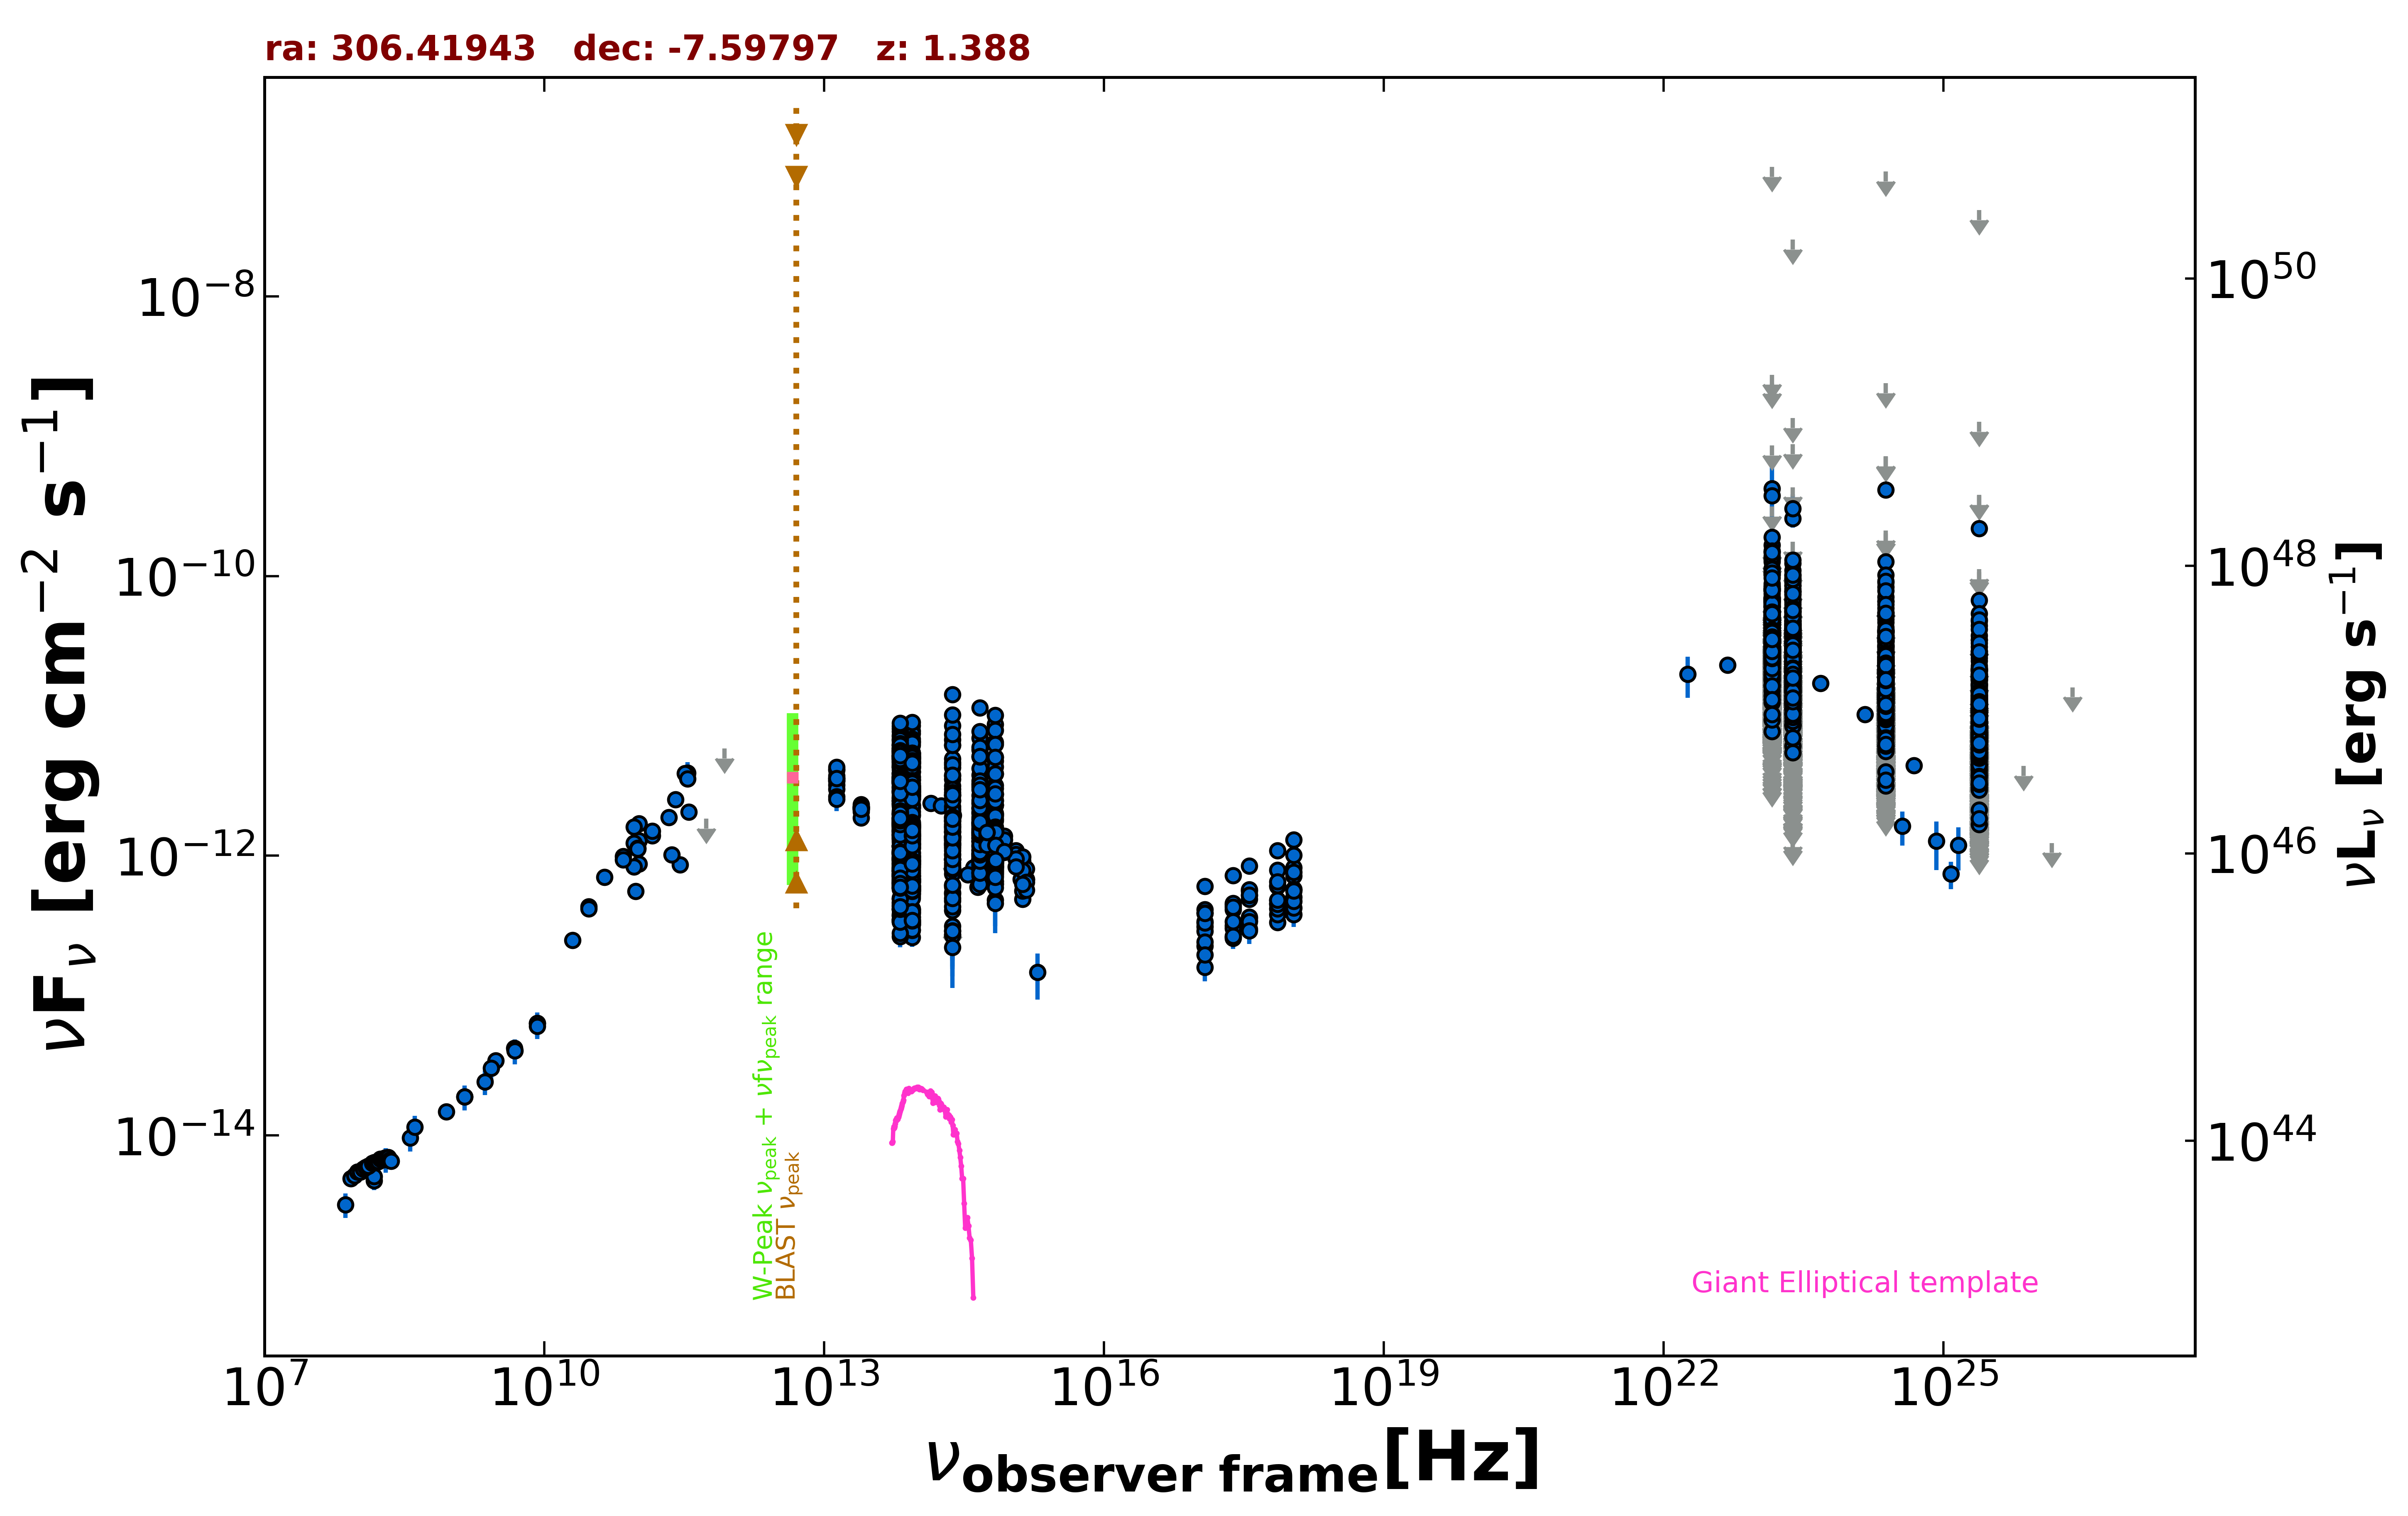

The table this chart was drawn from, first rows:
freq., flux, err_flux, MJD_start, MJD_end, flag, catalog, reference
1.400e+09, 1.885e-14, 5.650e-16, 55000, 55000, , NVSS, Condon et al. 1998  AJ  115  1693
8.870e+08, 1.473e-14, 1.035e-15, 55000, 55000, , RACS, Hale et al. 2021  PASA  38  e058
3.000e+09, 3.436e-14, 2.200e-16, 55000, 55000, , VLASSQL, Gordon et al. 2021  ApJS  255  30
2.418e+17, 4.128e-13, 1.260e-14, 54180, 58041, , 1OUSX, Giommi et al. in preparation
1.209e+17, 3.374e-13, 1.100e-14, 54180, 58041, , 1OUSX, Giommi et al. in preparation
3.627e+17, 4.883e-13, 1.420e-14, 54180, 58041, , 1OUSX, Giommi et al. in preparation
7.253e+17, 6.061e-13, 1.090e-14, 54180, 58041, , 1OUSX, Giommi et al. in preparation
1.088e+18, 7.192e-13, 2.350e-14, 54180, 58041, , 1OUSX, Giommi et al. in preparation
7.253e+17, 6.137e-13, 1.145e-14, 55000, 55000, , 2SXPS, Evans et al. 2020  ApJS  247  54
1.209e+17, 4.136e-13, 1.415e-14, 55000, 55000, , 2SXPS, Evans et al. 2020  ApJS  247  54
3.627e+17, 5.629e-13, 1.720e-14, 55000, 55000, , 2SXPS, Evans et al. 2020  ApJS  247  54
1.088e+18, 8.248e-13, 2.825e-14, 55000, 55000, , 2SXPS, Evans et al. 2020  ApJS  247  54
1.500e+08, 4.741e-15, 4.740e-16, 55000, 55000, , TGSS150, Intema et al. 2017  A&A  598  A781
2.000e+10, 2.492e-13, 1.220e-14, 55000, 55000, , AT20G, Murphy et al. 2010  MNRAS  402  2403
8.400e+09, 6.338e-14, 0.000e+00, 55000, 55000, , CRATES, Healey et al. 2007  ApJS  171  61
4.800e+09, 4.219e-14, 2.255e-15, 55000, 55000, , PMN, Griffith et al. 1993-1996  VizieR  VIII/…
2.550e+11, 2.524e-12, 7.650e-14, 56128, 56128, , ALMA, Bonato et al. 2019  MNRAS  485  1188
1.035e+11, 1.283e-12, 1.050e-14, 56656, 56656, , ALMA, Bonato et al. 2019  MNRAS  485  1188
9.146e+10, 1.235e-12, 4.550e-14, 56656, 56656, , ALMA, Bonato et al. 2019  MNRAS  485  1188
2.850e+11, 8.635e-13, 8.550e-14, 57192, 57192, , ALMA, Bonato et al. 2019  MNRAS  485  1188
9.506e+10, 5.561e-13, 5.700e-14, 57192, 57192, , ALMA, Bonato et al. 2019  MNRAS  485  1188
3.435e+11, 3.906e-12, 7.615e-13, 57472, 57472, , ALMA, Bonato et al. 2019  MNRAS  485  1188
1.035e+11, 1.703e-12, 1.615e-13, 57472, 57472, , ALMA, Bonato et al. 2019  MNRAS  485  1188
9.150e+10, 1.610e-12, 1.530e-13, 57472, 57472, , ALMA, Bonato et al. 2019  MNRAS  485  1188
3.408e+11, 3.777e-12, 1.890e-13, 57581, 57581, , ALMA, Bonato et al. 2019  MNRAS  485  1188
3.214e+11, 3.872e-12, 1.935e-13, 57582, 57582, , ALMA, Bonato et al. 2019  MNRAS  485  1188
3.435e+11, 3.565e-12, 1.785e-13, 57596, 57596, , ALMA, Bonato et al. 2019  MNRAS  485  1188
2.330e+11, 1.014e-12, 1.257e-13, 58139, 58139, , ALMA, Bonato et al. 2019  MNRAS  485  1188
1.035e+11, 8.725e-13, 4.350e-14, 58141, 58141, , ALMA, Bonato et al. 2019  MNRAS  485  1188
9.150e+10, 8.327e-13, 4.205e-14, 58141, 58141, , ALMA, Bonato et al. 2019  MNRAS  485  1188
1.000e+11, 1.137e-12, 5.950e-14, 55000, 55000, , PCCS2100, GHz The Planck Collaboration 2018  A&A  …
1.430e+11, 1.397e-12, 4.550e-14, 55000, 55000, , PCCS2143, GHz The Planck Collaboration 2018  A&A  …
3.000e+10, 4.323e-13, 1.655e-14, 55000, 55000, , PCCS2, 30 GHz The Planck Collaboration 2018  A&…
7.000e+10, 9.876e-13, 8.155e-14, 55000, 55000, , PCCS2, 70 GHz The Planck Collaboration 2018  A&…
3.000e+10, 4.181e-13, 1.650e-14, 55000, 55000, , PCNT, The Planck Collaboration 2018  A&A  619 …
4.400e+10, 7.014e-13, 3.685e-14, 55000, 55000, , PCNT, The Planck Collaboration 2018  A&A  619 …
7.000e+10, 9.351e-13, 4.360e-14, 55000, 55000, , PCNT, The Planck Collaboration 2018  A&A  619 …
1.000e+11, 1.117e-12, 3.650e-14, 55000, 55000, , PCNT, The Planck Collaboration 2018  A&A  619 …
1.430e+11, 1.502e-12, 4.850e-14, 55000, 55000, , PCNT, The Planck Collaboration 2018  A&A  619 …
2.170e+11, 1.877e-12, 9.600e-14, 55000, 55000, , PCNT, The Planck Collaboration 2018  A&A  619 …
3.530e+11, 2.063e-12, 2.120e-13, 55000, 55000, , PCNT, The Planck Collaboration 2018  A&A  619 …
5.450e+11, 1.840e-12, 0.000e+00, 55000, 55000, UL, PCNT, The Planck Collaboration 2018  A&A  619 …
8.570e+11, 5.862e-12, 0.000e+00, 55000, 55000, UL, PCNT, The Planck Collaboration 2018  A&A  619 …
1.389e+14, 2.376e-12, 1.250e-13, 55000, 55000, , 2MASS, Skrutskie et al. 2006  AJ  131  1163
1.804e+14, 2.285e-12, 1.750e-13, 55000, 55000, , 2MASS, Skrutskie et al. 2006  AJ  131  1163
2.427e+14, 1.944e-12, 1.180e-13, 55000, 55000, , 2MASS, Skrutskie et al. 2006  AJ  131  1163
8.817e+13, 2.636e-12, 5.000e-15, 55000, 55000, , UNWISE, Schlafly et al. 2019  ApJS  240  30
6.517e+13, 2.688e-12, 6.500e-15, 55000, 55000, , UNWISE, Schlafly et al. 2019  ApJS  240  30
8.817e+13, 1.471e-12, 3.350e-14, 55000, 55000, , WISE, Wright et al. 2010  AJ  140  1868
6.517e+13, 1.773e-12, 3.750e-14, 55000, 55000, , WISE, Wright et al. 2010  AJ  140  1868
2.498e+13, 2.171e-12, 6.200e-14, 55000, 55000, , WISE, Wright et al. 2010  AJ  140  1868
1.363e+13, 3.445e-12, 1.805e-13, 55000, 55000, , WISE, Wright et al. 2010  AJ  140  1868
8.817e+13, 3.233e-13, 2.715e-14, 56957, 56957, , NEOWISE, Mainzer et al. 2014  ApJ  792  30
6.517e+13, 3.836e-13, 5.745e-14, 56957, 56957, , NEOWISE, Mainzer et al. 2014  ApJ  792  30
8.817e+13, 3.526e-13, 2.665e-14, 56957, 56957, , NEOWISE, Mainzer et al. 2014  ApJ  792  30
6.517e+13, 4.616e-13, 4.640e-14, 56957, 56957, , NEOWISE, Mainzer et al. 2014  ApJ  792  30
8.817e+13, 3.638e-13, 2.680e-14, 56957, 56957, , NEOWISE, Mainzer et al. 2014  ApJ  792  30
6.517e+13, 3.394e-13, 4.260e-14, 56957, 56957, , NEOWISE, Mainzer et al. 2014  ApJ  792  30
8.817e+13, 3.442e-13, 2.665e-14, 56957, 56957, , NEOWISE, Mainzer et al. 2014  ApJ  792  30
6.517e+13, 4.148e-13, 4.480e-14, 56957, 56957, , NEOWISE, Mainzer et al. 2014  ApJ  792  30
... 3,821 more rows
